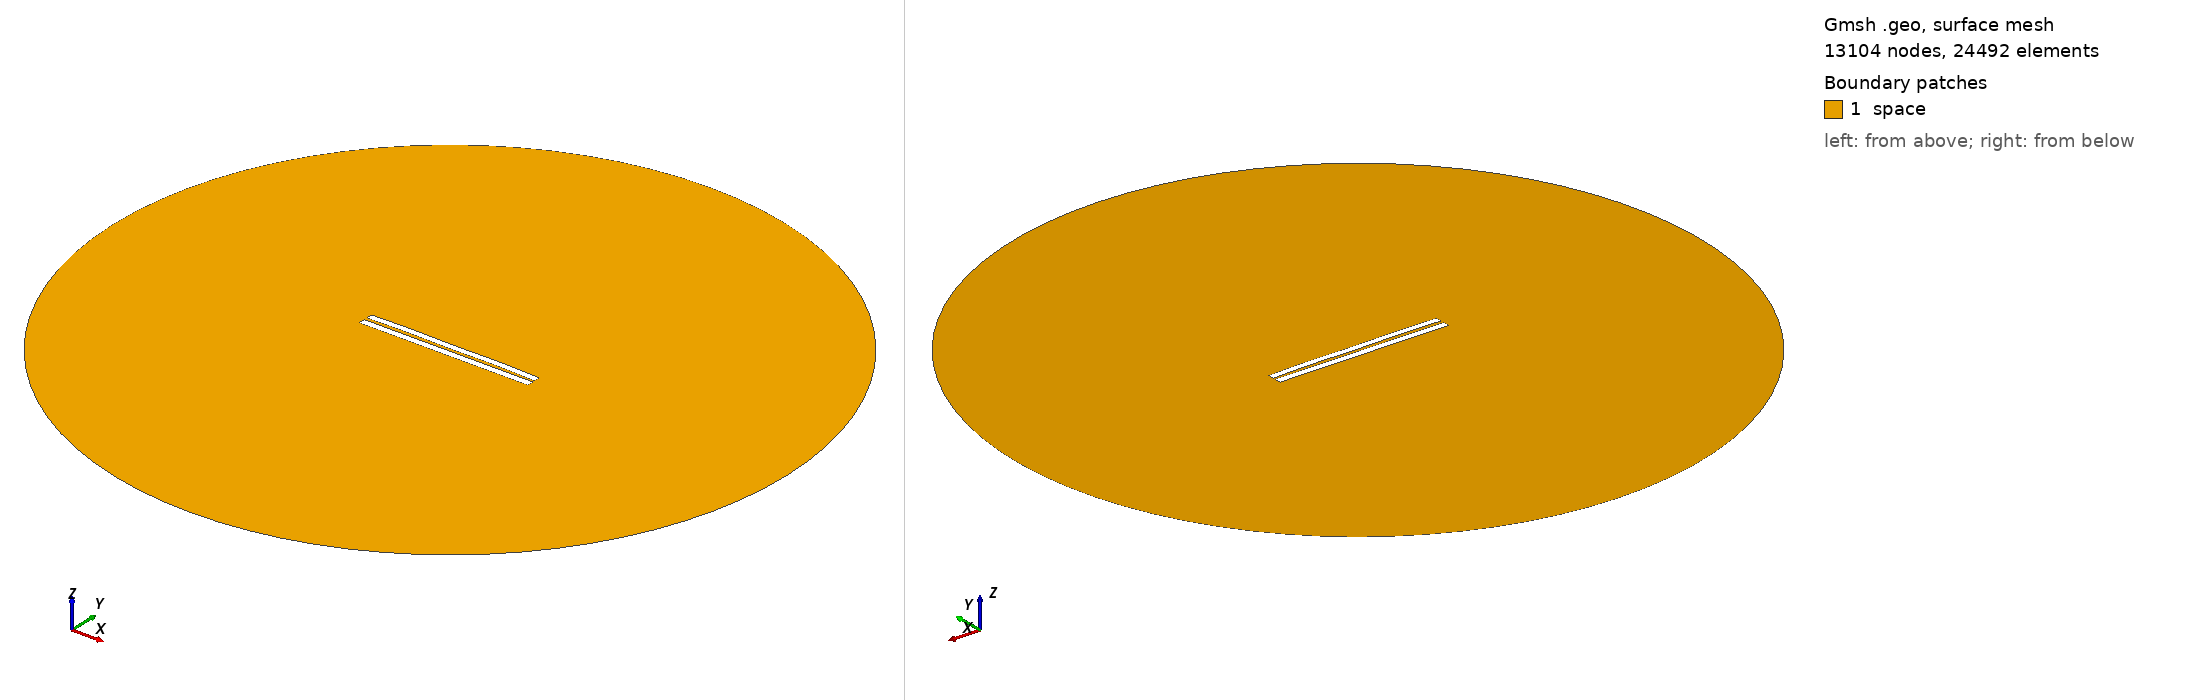

Gmsh geometry script, surface-meshed: 13104 nodes, 24492 surface elements. Boundary patches (legend numbers): 1 space. Left view from above one corner, right view from below the opposite corner. Legend entries are the model's physical surfaces. The drawing asked Gmsh for element sizes between 1% and 20% of the model's largest extent; the script's own settings can give other sizes.

=== 3990.geo (drawn) ===
//---------------------------------------
// Geometry kernel
//---------------------------------------

SetFactory("OpenCASCADE");



//---------------------------------------
// Parameters of the geometry
//---------------------------------------

// Overetch of the upper plate
overetch = 0.125;

// Distance between the plates
distance = 1.75;

// Discretization over the x axis (for the deformation)
nx = 50; 

// Length of the plate
L = 100 - overetch; 

// Number of modes
n = 4; 

// 1st mode coefficient
coeff(1) = -0.075;
beta(1) = 0.596864 * 3.1415926535 / L;

// 2nd mode coefficient
coeff(2) = 0.15;
beta(2) = 1.49418 * 3.1415926535 / L;

// 3rd mode coefficient
coeff(3) = 0.0;
beta(3) = 2.50025 * 3.1415926535 / L;

// 4th mode coefficient
coeff(4) = 0.15;
beta(4) = 3.49999 * 3.1415926535 / L;



//---------------------------------------
// Upper plate (deformed rectangle)
//---------------------------------------

// Coordiantes of the upper plate
xmin = -50;
xmax = 50 - overetch;

// Height of the upper plate
yheight = 4 - 2 * overetch;

// Indexes of the points
UpperID[] = {};
LowerID[] = {};
LeftID[] = {};
RightID[] = {};

// Point index
p = 1;

// Horizontal edges
For i In {1:nx}
    x = xmin + (i-1)*(xmax - xmin)/(nx-1);

    y_bottom = distance / 2 + overetch;
    For j In {1:n}
        C = (Cosh(beta(j)*L) + Cos(beta(j)*L)) / (Sinh(beta(j)*L) + Sin(beta(j)*L));
        y_bottom  = y_bottom + coeff(j) * (Cosh(beta(j)*(x+50)) - Cos(beta(j)*(x+50)) - C * (Sinh(beta(j)*(x+50)) - Sin(beta(j)*(x+50))));
    EndFor

    y_top = y_bottom + yheight;

    Point(p) = {x, y_top, 0, 1.0};
    UpperID[i] = p;
    p = p + 1;

    Point(p) = {x, y_bottom, 0, 1.0};
    LowerID[i] = p;
    p = p + 1;
EndFor

// Create point lists
UpperPts[] = {}; LowerPts[] = {};
For i In {1:nx}
  UpperPts[] += {UpperID[i]};
  LowerPts[] += {LowerID[i]};
EndFor

// Build splines
Spline(1) = {UpperPts[]};
Spline(2) = {LowerPts[]};
Line(3) = {LowerPts[nx-1], UpperPts[nx-1]};
Line(4) = {LowerPts[0], UpperPts[0]};

// Build the plane surface
Curve Loop(1) = {2, 3, -1, -4};
Plane Surface(1) = {1};



//---------------------------------------
// Lower plate (rectangle)
//---------------------------------------

// Vertices
Point(1001) = {-50, -1, 0, 1.0};
Point(1002) = { 50, -1, 0, 1.0};
Point(1003) = { 50,  -5, 0, 1.0};
Point(1004) = {-50,  -5, 0, 1.0};

// Edges
Line(5) = {1001, 1002};
Line(6) = {1002, 1003};
Line(7) = {1003, 1004};
Line(8) = {1004, 1001};

// Plane surface
Line Loop(2) = {5, 6, 7, 8};
Plane Surface(2) = {2}; 



//---------------------------------------
// Outer (fictious) boundary
//---------------------------------------

// Points
Point(1005) = {0, 0, 0};       // Center
Point(1006) = {200, 0, 0};     // Start point
Point(1007) = {0, 200, 0};     // 90 degrees
Point(1008) = {-200, 0, 0};    // 180 degrees
Point(1009) = {0, -200, 0};    // 270 degrees

// Circle arcs (each needs start, center, end)
Circle(9) = {1006, 1005, 1007};
Circle(10) = {1007, 1005, 1008};
Circle(11) = {1008, 1005, 1009};
Circle(12) = {1009, 1005, 1006};

// Plane surface for the entire domain
Curve Loop(3) = {9, 10, 11, 12};
Surface(3) = {3};

// Subtract the plates from the whole domain to obtain the actual domain where we want to solve the equations
BooleanDifference{ Surface{3}; Delete; }{ Surface{1}; Surface{2}; Delete; }




//---------------------------------------
// Transfinite Lines/Curves
//---------------------------------------

// Set the number of points on the boundaries
r = 7;

// Plates
Transfinite Curve {1, 2} = 50*r Using Progression 1;
Transfinite Curve {3, 4} = 2*r Using Progression 1;
Transfinite Line {5, 7} = 50*r Using Progression 1;
Transfinite Line {6, 8} = 2*r Using Progression 1;

// Outer boundary
Transfinite Line {9, 10, 11, 12} = 20 Using Progression 1;



//---------------------------------------
// Physical groups
//---------------------------------------                

// Physical curves (boundaries)
Physical Line("force_segment", 10) = {2};
Physical Line("upper_plate", 11) = {1, 3, 4};
Physical Line("lower_plate", 12) = {5, 6, 7, 8};
Physical Line("boundary", 20) = {9, 10, 11, 12};

// Physical Surfaces
Physical Surface("space", 30) = {3};



//---------------------------------------
// 6. Generate the Mesh
//---------------------------------------

// 2D mesh generation
Mesh 2;
